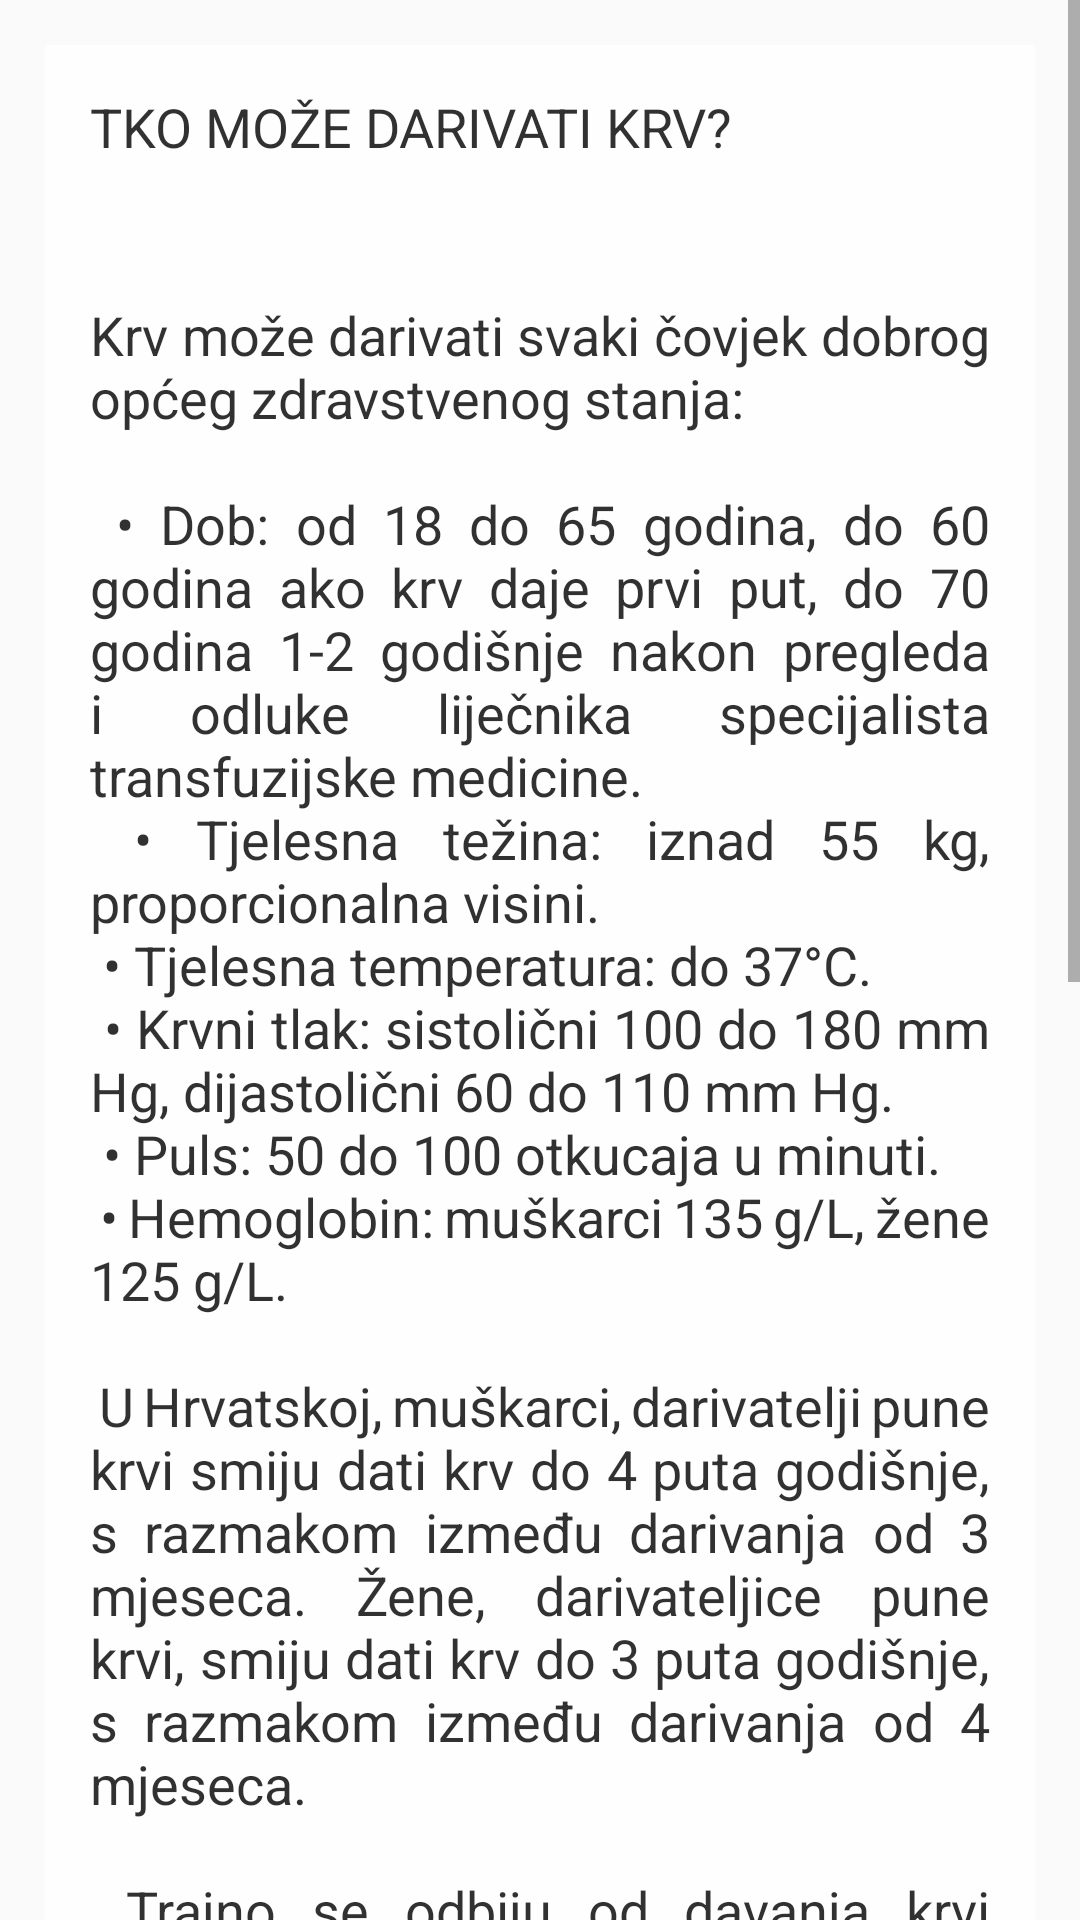

Layout XML and referenced resources for this Android screen:
<!-- AndroidManifest.xml: application theme AppTheme -->
<!-- res/layout/activity_whoinfo.xml -->
<?xml version="1.0" encoding="utf-8"?>
<ScrollView xmlns:android="http://schemas.android.com/apk/res/android"
    android:layout_width="match_parent"
    android:layout_height="match_parent"
    xmlns:tools="http://schemas.android.com/tools"
    android:fillViewport="true"
    android:background="@drawable/app_back3"
    tools:context=".WhoInfoActivity">

    <LinearLayout xmlns:android="http://schemas.android.com/apk/res/android"
        android:orientation="vertical"
        android:layout_width="match_parent"
        android:layout_height="match_parent"
        android:layout_margin="15dp"
        android:alpha="0.8"
        android:background="@android:color/white">

        <TextView
            android:layout_width="wrap_content"
            android:layout_height="wrap_content"
            android:text="@string/whoinfoTitle"
            android:textSize="18sp"
            android:textColor="@android:color/black"
            android:padding="15dp"/>

        <TextView
            android:layout_width="match_parent"
            android:layout_height="match_parent"
            android:text="@string/whoinfo"
            android:layout_marginTop="15dp"
            android:textSize="18sp"
            android:justificationMode="inter_word"
            android:textColor="@android:color/black"
            android:padding="15dp"/>

    </LinearLayout>
</ScrollView>
<!-- resources referenced by this layout -->
<resources>
  <string name="whoinfo">
          Krv može darivati svaki čovjek dobrog općeg zdravstvenog stanja:\n\n
          \u2022 Dob: od 18 do 65 godina, do 60 godina ako krv daje prvi put, do 70 godina 1-2 godišnje nakon pregleda i odluke liječnika specijalista transfuzijske medicine.\n
          \u2022 Tjelesna težina: iznad 55 kg, proporcionalna visini.\n
          \u2022 Tjelesna temperatura: do 37°C.\n
          \u2022 Krvni tlak: sistolični 100 do 180 mm Hg, dijastolični 60 do 110 mm Hg.\n
          \u2022 Puls: 50 do 100 otkucaja u minuti.\n
          \u2022 Hemoglobin: muškarci 135 g/L, žene 125 g/L.\n\n
          U Hrvatskoj, muškarci, darivatelji pune krvi smiju dati krv do 4 puta godišnje, s razmakom između darivanja od 3 mjeseca. Žene, darivateljice pune krvi, smiju dati krv do 3 puta godišnje, s razmakom između darivanja od 4 mjeseca.\n\n
  
          Trajno se odbiju od davanja krvi osobe koje su bolovale ili sada boluju od teških kroničnih bolesti dišnog i probavnog sustava kao i osobe koje boluju od bolesti srca i krvnih žila, zloćudnih bolesti, bolesti jetre, AIDS-a, šećerne bolesti (osobe liječene inzulinskom terapijom), živčanih i duševnih bolesti. Trajno se odbijaju osobe koje su zbog svog ponašanja ili aktivnosti izložene riziku dobivanja zaraznih bolesti koje se mogu prenijeti krvlju:\n\n
  
          \u2022ovisnici o alkoholu ili drogama\n
          \u2022muškarci koji su u životu imali spolne odnose s drugim muškarcima\n
          \u2022žene i muškarci koji su imali spolni odnos s prostitutkama\n
          \u2022osobe koje često mijenjaju seksualne partnere (promiskuitetne osobe)\n
          \u2022osobe koje su uzimale drogu intravenskim putem\n
          \u2022osobe koje su liječene zbog spolno prenosivih bolesti (sifilis, gonoreja)\n
          \u2022osobe koje su HIV-pozitivne\n
          \u2022seksualni partneri gore navedenih osoba
      </string>
  <string name="whoinfoTitle">TKO MOŽE DARIVATI KRV?</string>
  <style name="AppTheme" parent="Theme.AppCompat.Light.NoActionBar">
          
          <item name="colorPrimary">@color/colorPrimary</item>
          <item name="colorPrimaryDark">@color/colorPrimaryDark</item>
          <item name="colorAccent">@color/colorAccent</item>
      </style>
  <!-- not gathered from this repository: default colours our renderer supplied (Android Studio template values) -->
  <color name="colorPrimary">#FF6200EE</color>
  <color name="colorPrimaryDark">#FF3700B3</color>
  <color name="colorAccent">#FF03DAC5</color>
</resources>
